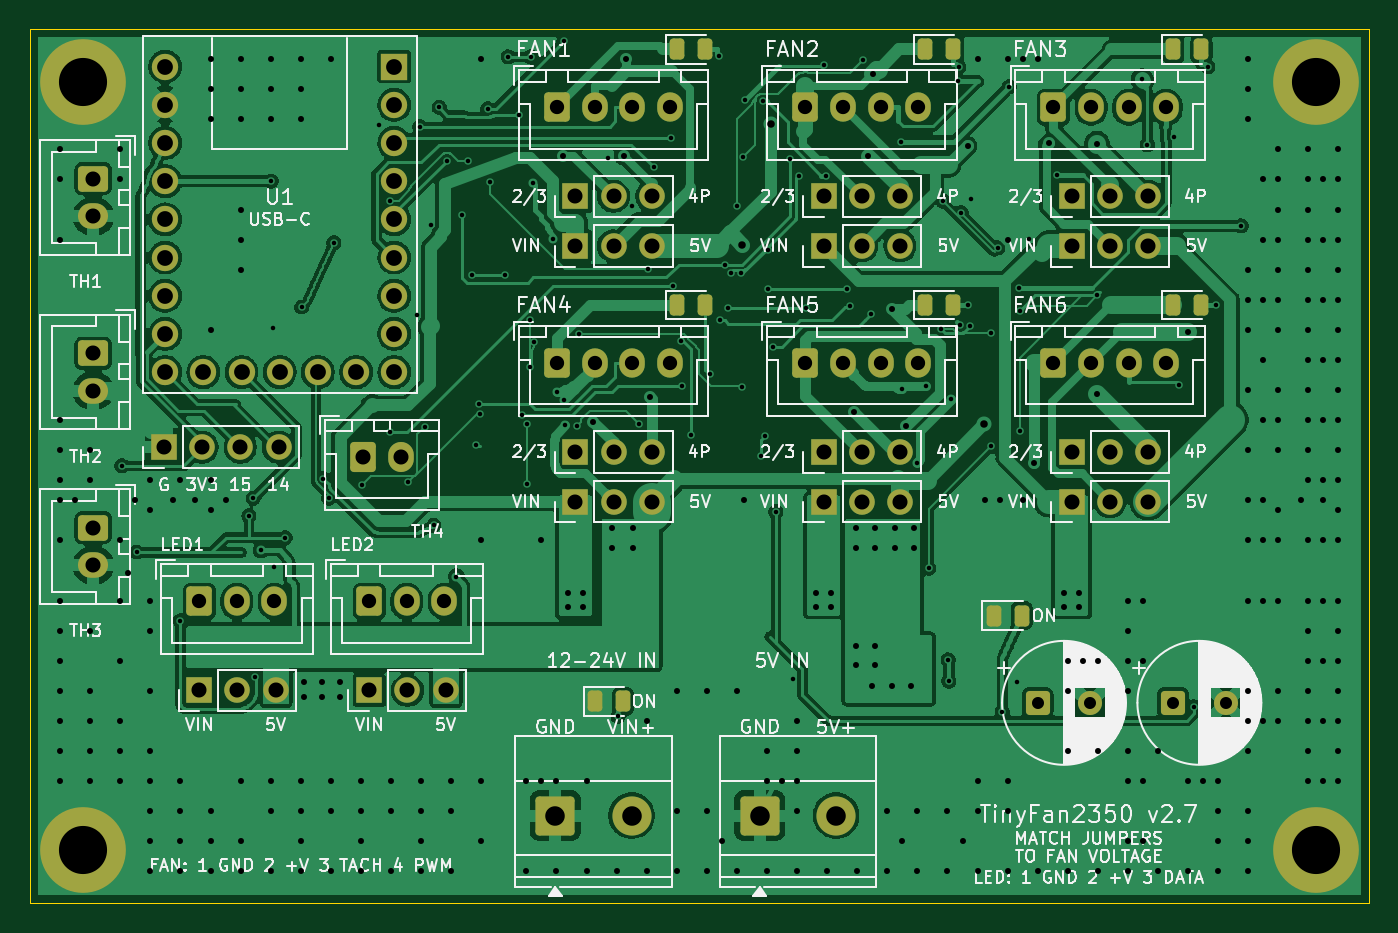
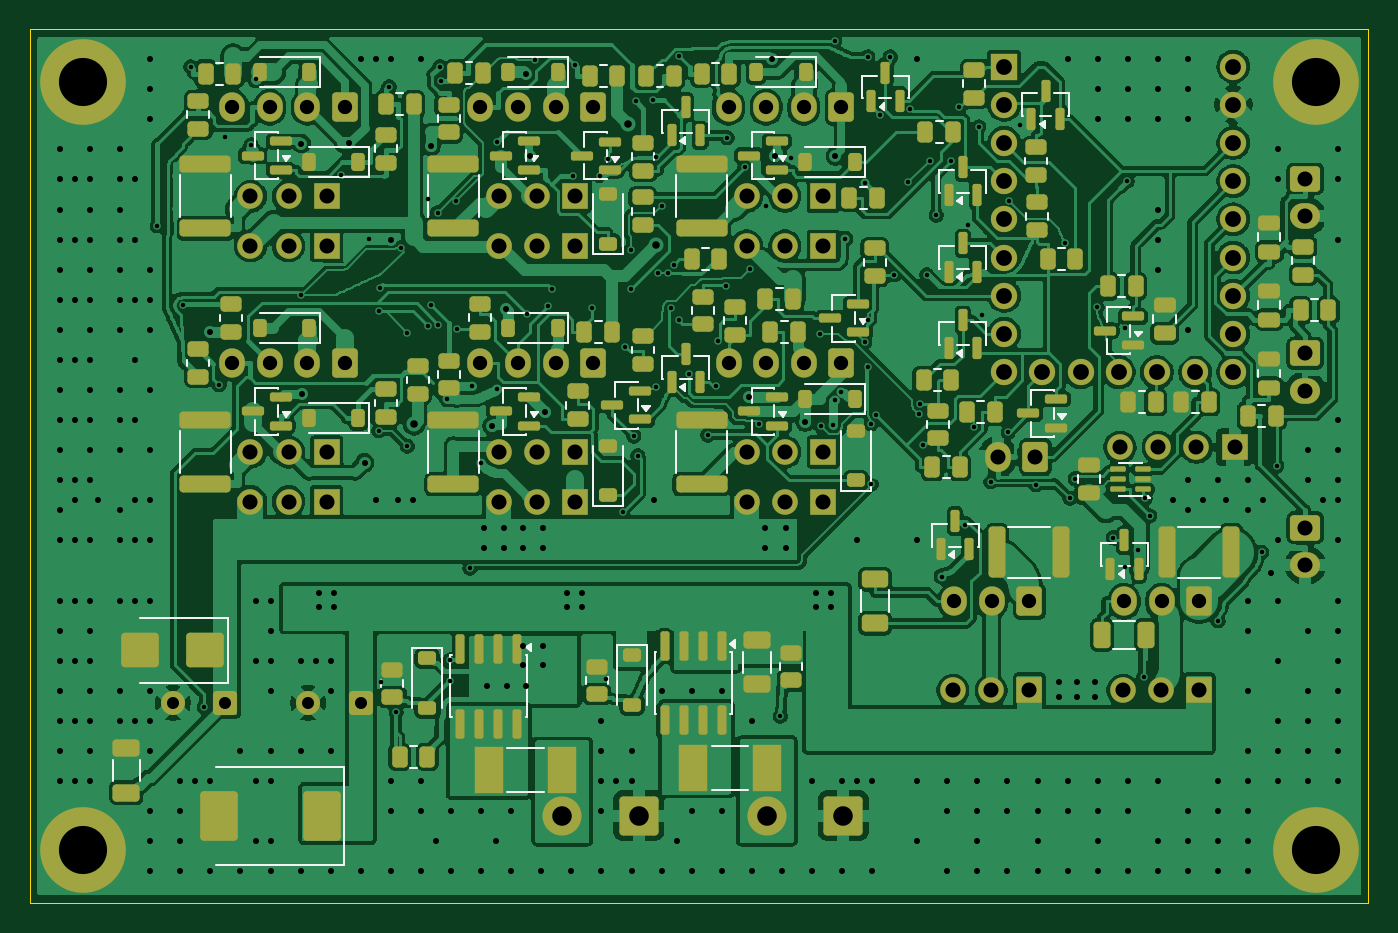
Circuit board: 10 layer files. Board 89.0 x 58.1 mm.
- bottom_copper: TinyFan2350-B_Cu.gbl (530904 bytes)
- bottom_mask: TinyFan2350-B_Mask.gbs (16819 bytes)
- paste: TinyFan2350-B_Paste.gbp (11952 bytes)
- bottom_silk: TinyFan2350-B_Silkscreen.gbo (23638 bytes)
- outline: TinyFan2350-Edge_Cuts.gm1 (629 bytes)
- top_copper: TinyFan2350-F_Cu.gtl (309614 bytes)
- top_mask: TinyFan2350-F_Mask.gts (6615 bytes)
- paste: TinyFan2350-F_Paste.gtp (1706 bytes)
- top_silk: TinyFan2350-F_Silkscreen.gto (109243 bytes)
- drill: TinyFan2350.drl (9014 bytes)

=== bottom_copper: TinyFan2350-B_Cu.gbl (530904 bytes, source omitted) ===
=== bottom_mask: TinyFan2350-B_Mask.gbs (16819 bytes, source omitted) ===
=== paste: TinyFan2350-B_Paste.gbp (11952 bytes, source omitted) ===
=== bottom_silk: TinyFan2350-B_Silkscreen.gbo (23638 bytes, source omitted) ===
=== outline: TinyFan2350-Edge_Cuts.gm1 ===
%TF.GenerationSoftware,KiCad,Pcbnew,10.0.8*%
%TF.CreationDate,2026-11-20T11:42:17+05:30*%
%TF.ProjectId,TinyFan2350,54696e79-4661-46e3-9233-35302e6b6963,rev?*%
%TF.SameCoordinates,Original*%
%TF.FileFunction,Profile,NP*%
%FSLAX46Y46*%
G04 Gerber Fmt 4.6, Leading zero omitted, Abs format (unit mm)*
G04 Created by KiCad (PCBNEW 10.0.8) date 2026-11-20 11:42:17*
%MOMM*%
%LPD*%
G01*
G04 APERTURE LIST*
%TA.AperFunction,Profile*%
%ADD10C,0.050000*%
%TD*%
G04 APERTURE END LIST*
D10*
X10000000Y-10000000D02*
X99000000Y-10000000D01*
X99000000Y-68100000D01*
X10000000Y-68100000D01*
X10000000Y-10000000D01*
M02*

=== top_copper: TinyFan2350-F_Cu.gtl (309614 bytes, source omitted) ===
=== top_mask: TinyFan2350-F_Mask.gts (6615 bytes, source omitted) ===
=== paste: TinyFan2350-F_Paste.gtp (1706 bytes, source withheld) ===
=== top_silk: TinyFan2350-F_Silkscreen.gto (109243 bytes, source omitted) ===
=== drill: TinyFan2350.drl (9014 bytes, source omitted) ===
